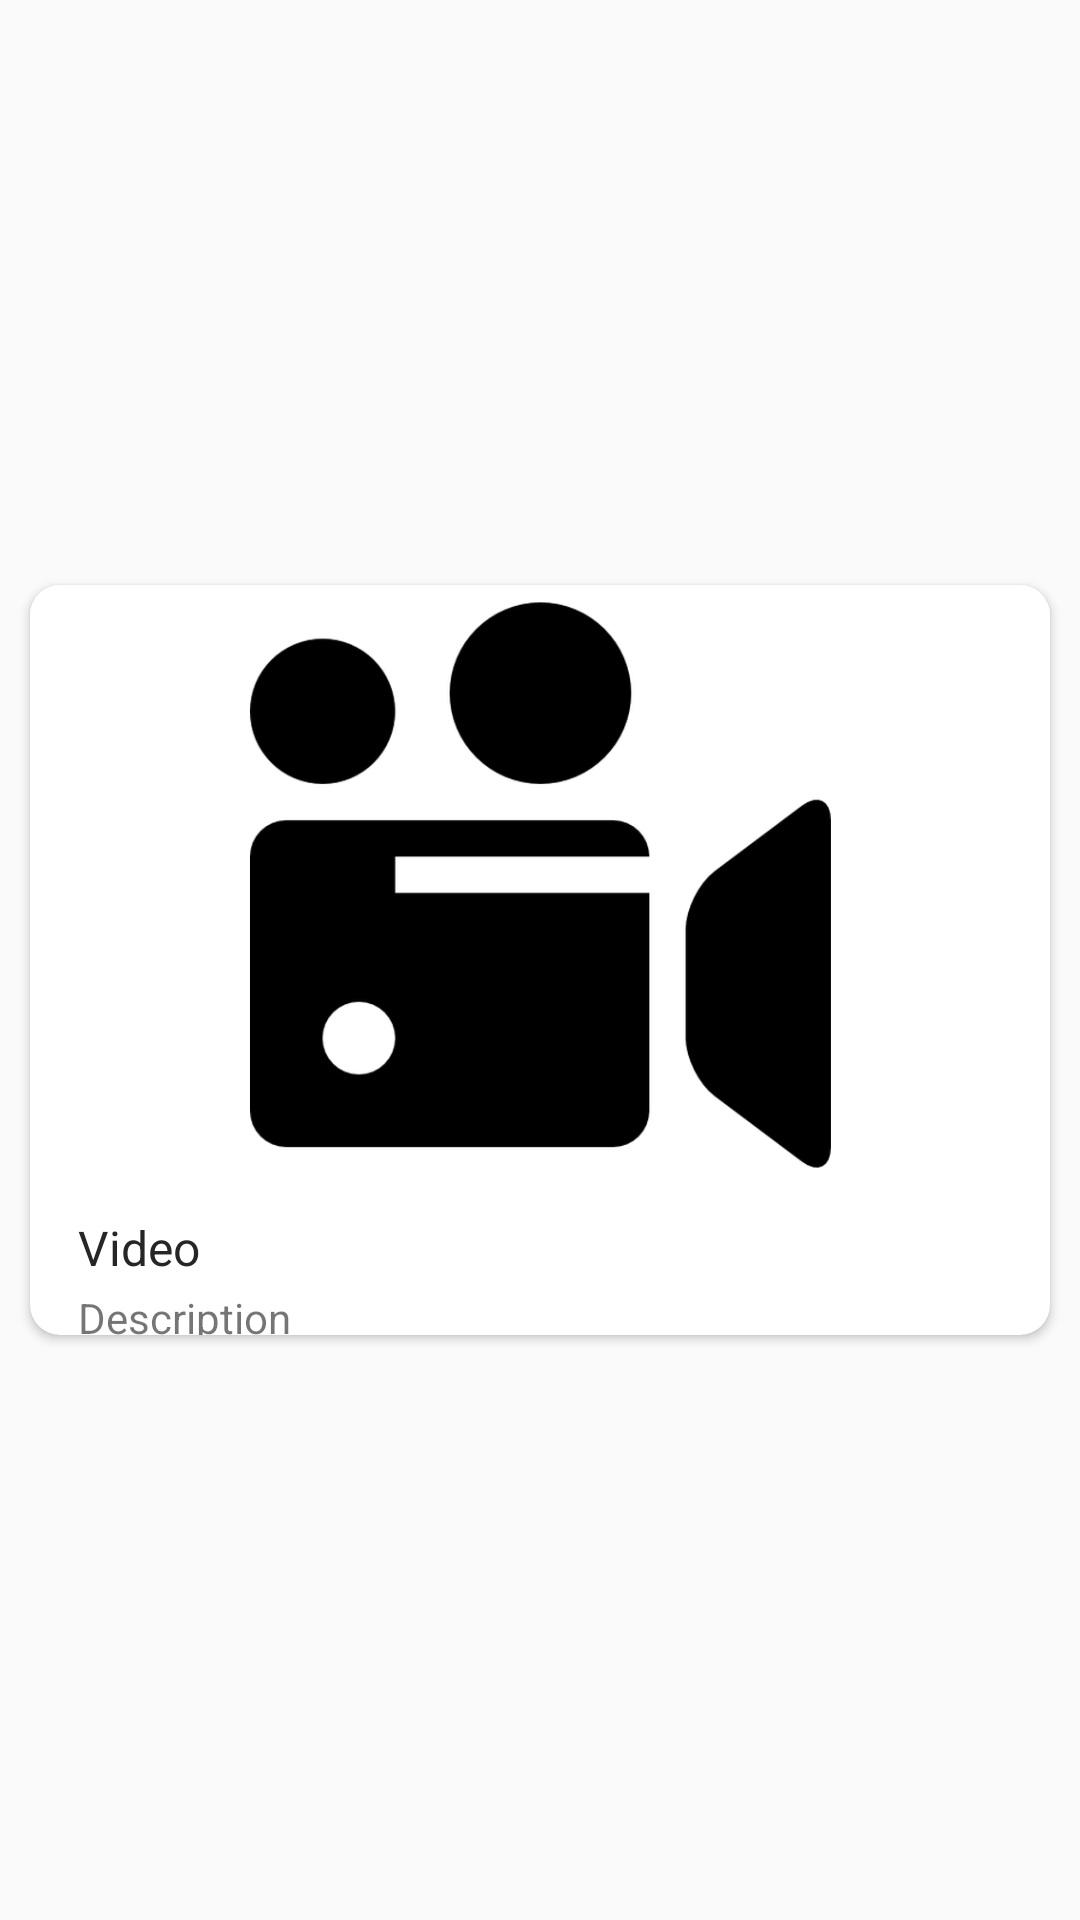

The Android layout XML behind this screen, and the referenced resources:
<!-- AndroidManifest.xml: application theme AppTheme -->
<!-- res/layout/item.xml -->
<?xml version="1.0" encoding="utf-8"?>
<LinearLayout xmlns:android="http://schemas.android.com/apk/res/android"
    xmlns:app="http://schemas.android.com/apk/res-auto"
    android:orientation="vertical"
    android:layout_width="match_parent"
    android:layout_height="match_parent"
    android:gravity="center_vertical">

    <androidx.cardview.widget.CardView
        android:layout_width="match_parent"
        android:layout_height="wrap_content"
        app:cardCornerRadius="10dp"
        android:elevation="10dp"
        android:layout_margin="10dp">

        <RelativeLayout
            android:layout_width="match_parent"
            android:layout_height="250dp">

            <ImageView
                android:id="@+id/image"
                android:src="@drawable/video"
                android:scaleType="centerCrop"
                android:layout_width="match_parent"
                android:layout_height="200dp" />

            <TextView
                android:id="@+id/title"
                android:textColor="#262626"
                android:layout_below="@id/image"
                android:layout_marginTop="10dp"
                android:layout_marginLeft="16dp"
                android:text="Video"
                android:textSize="16sp"
                android:layout_width="wrap_content"
                android:layout_height="wrap_content" />

            <TextView
                android:id="@+id/desc"
                android:layout_below="@id/title"
                android:layout_marginTop="3dp"
                android:layout_marginLeft="16dp"
                android:layout_marginRight="16dp"
                android:maxLines="1"
                android:drawablePadding="10dp"
                android:ellipsize="end"
                android:text="Description"
                android:layout_width="wrap_content"
                android:layout_height="wrap_content" />

        </RelativeLayout>


    </androidx.cardview.widget.CardView>

</LinearLayout>
<!-- resources referenced by this layout -->
<resources>
  <!-- drawable video: png bitmap (drawable, 35453 bytes) -->
  <style name="AppTheme" parent="Theme.AppCompat.Light.NoActionBar">
          
          <item name="colorPrimary">@color/colorPrimary</item>
          <item name="colorPrimaryDark">@color/colorPrimaryDark</item>
          <item name="colorAccent">@color/colorAccent</item>
      </style>
  <color name="colorPrimary">#008577</color>
  <color name="colorPrimaryDark">#00574B</color>
  <color name="colorAccent">#D81B60</color>
</resources>
